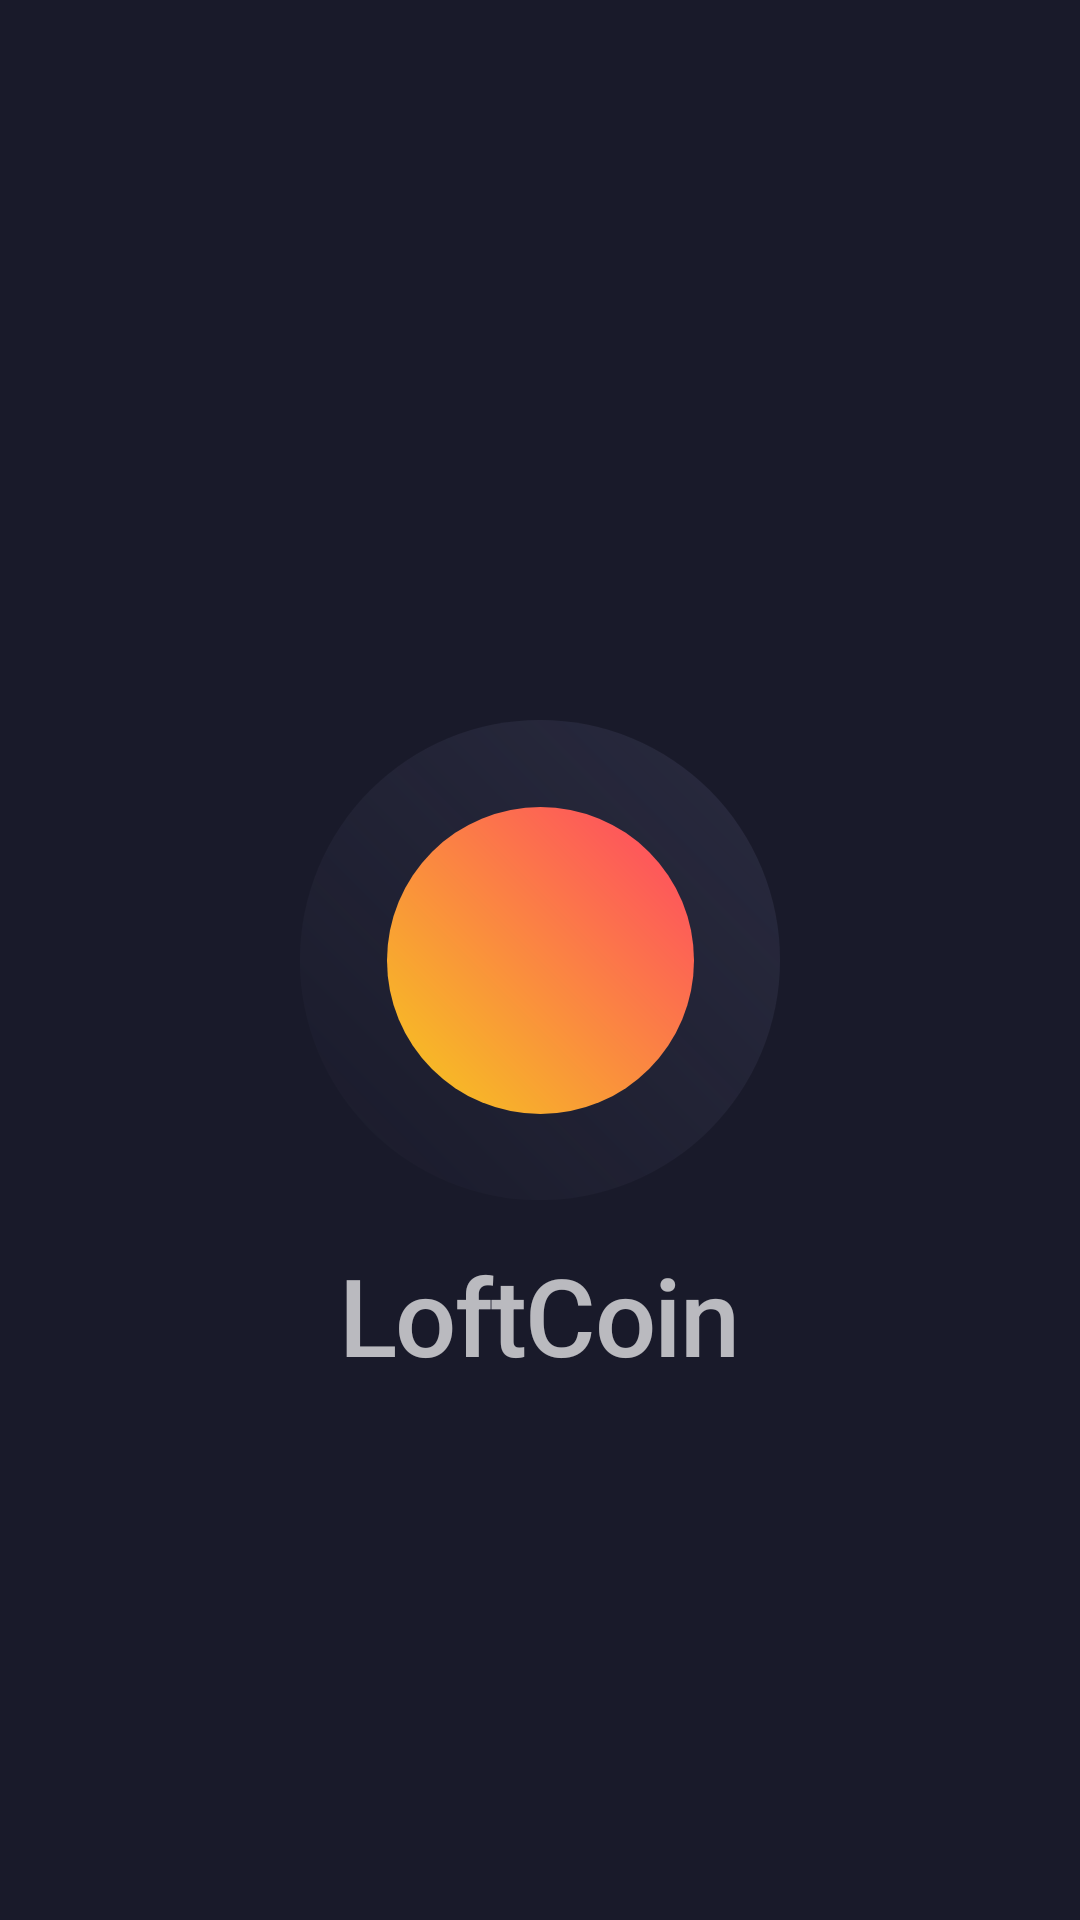

Here is an Android app screen rendered from its layout file. Give the layout XML and the strings, colors and styles it references.
<!-- AndroidManifest.xml: application theme AppTheme.NoActionBar -->
<!-- res/layout/activity_splash.xml -->
<?xml version="1.0" encoding="utf-8"?>
<androidx.constraintlayout.widget.ConstraintLayout
    xmlns:android="http://schemas.android.com/apk/res/android"
    xmlns:app="http://schemas.android.com/apk/res-auto"
    android:orientation="vertical"
    android:layout_width="match_parent"
    android:layout_height="match_parent">

    <androidx.constraintlayout.widget.Guideline
        android:id="@+id/line_1"
        android:orientation="vertical"
        app:layout_constraintGuide_begin="123dp"
        android:layout_width="wrap_content"
        android:layout_height="wrap_content"/>

    <androidx.constraintlayout.widget.Guideline
        android:id="@+id/line_2"
        android:orientation="horizontal"
        app:layout_constraintGuide_end="217dp"
        android:layout_width="wrap_content"
        android:layout_height="wrap_content"/>

    <ImageView
        android:layout_width="wrap_content"
        android:layout_height="wrap_content"
        android:layout_marginEnd="8dp"
        android:alpha=".80"
        android:src="@drawable/artboard_2"
        app:layout_constraintEnd_toStartOf="@+id/line_1"
        app:layout_constraintTop_toTopOf="parent" />

    <ImageView
        android:id="@+id/outer_circle"
        android:layout_width="160dp"
        android:layout_height="160dp"
        android:alpha=".20"
        android:src="@drawable/outer_circle"
        app:layout_constraintBottom_toBottomOf="parent"
        app:layout_constraintEnd_toEndOf="parent"
        app:layout_constraintStart_toStartOf="parent"
        app:layout_constraintTop_toTopOf="parent" />

    <ImageView
        android:layout_width="102.4dp"
        android:layout_height="102.4dp"
        android:src="@drawable/inner_circle"
        app:layout_constraintBottom_toBottomOf="parent"
        app:layout_constraintEnd_toEndOf="parent"
        app:layout_constraintStart_toStartOf="parent"
        app:layout_constraintTop_toTopOf="parent" />

    <ImageView
        android:layout_width="wrap_content"
        android:layout_height="wrap_content"
        android:alpha=".80"
        android:scaleType="center"
        android:src="@drawable/artboard"
        app:layout_constraintStart_toStartOf="@+id/textView"
        app:layout_constraintTop_toBottomOf="@+id/textView" />

    <TextView
        android:id="@+id/textView"
        android:layout_width="wrap_content"
        android:layout_height="wrap_content"
        android:layout_marginTop="14dp"
        android:text="@string/app_name"
        android:textAppearance="?attr/textAppearanceHeadline1"
        app:layout_constraintEnd_toEndOf="parent"
        app:layout_constraintStart_toStartOf="parent"
        app:layout_constraintTop_toBottomOf="@+id/outer_circle" />

</androidx.constraintlayout.widget.ConstraintLayout>
<!-- resources referenced by this layout -->
<resources>
  <!-- drawable inner_circle (drawable) -->
  <?xml version="1.0" encoding="utf-8"?>
  <shape xmlns:android="http://schemas.android.com/apk/res/android"
      android:shape="oval">
      <gradient
          android:startColor="@color/golden_yellow"
          android:endColor="@color/watermelon"
          android:angle="45"/>
  </shape>
  <!-- drawable outer_circle (drawable) -->
  <?xml version="1.0" encoding="utf-8"?>
  <shape xmlns:android="http://schemas.android.com/apk/res/android"
      android:shape="oval">
      <gradient
          android:startColor="@color/grey_blue"
          android:endColor="@color/dark_1"
          android:angle="225"/>
  </shape>
  <string name="app_name">LoftCoin</string>
  <style name="AppTheme.NoActionBar">
          <item name="windowActionBar">false</item>
          <item name="windowNoTitle">true</item>
      </style>
  <color name="golden_yellow">#f6ca1d</color>
  <color name="watermelon">#ff4465</color>
  <color name="grey_blue">#66688f</color>
  <color name="dark_1">#02323348</color>
</resources>
